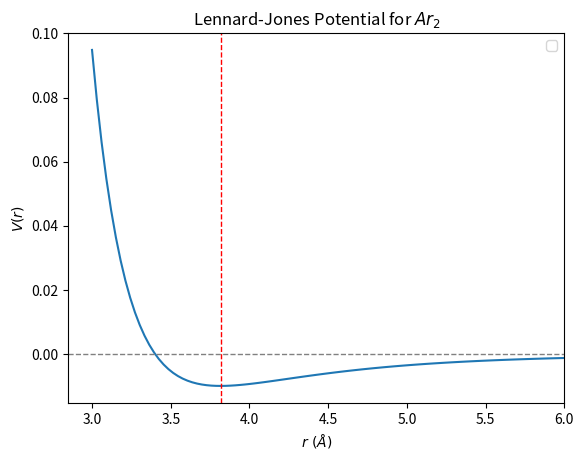

The matplotlib source for this figure:
#homework-2-1

#Part 1: Argon Dimer


#Create a function that represents the Lennard-Jones formula

def lennard_jones(r, epsilon=0.01, sigma=3.4):
    return 4 * epsilon * ((sigma / r) ** 12 - (sigma / r) ** 6)

from scipy.optimize import minimize
import numpy as np
import matplotlib.pyplot as plt

result = minimize(
    lennard_jones,
    x0=4,
    method='Nelder-Mead',
    tol=1e-6
)

print(result) #Lennard-Jones potential for two Ar atoms is minimized at 3.816 Angstroms


#Plot the Lennard-Jones potential and equilibrium distance
x_axis = np.linspace(3, 6, 100)
plt.plot(x_axis, lennard_jones(x_axis))
plt.axvline(x=3.816, color ='r', linestyle="--", linewidth='1')
plt.axhline(y=0, color="gray", linestyle="--", linewidth='1')
plt.xlim(right=6)
plt.xlabel("$r\ (Å)$")
plt.ylabel("$V(r)$")
plt.legend()
plt.title("Lennard-Jones Potential for $Ar_2$")
plt.show()





